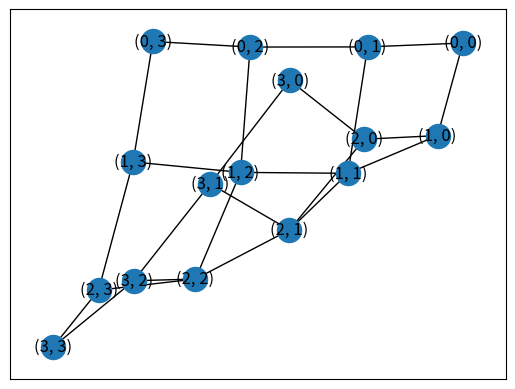
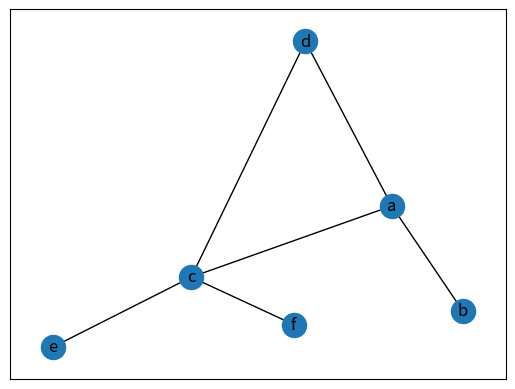

Recreate these plots in Python, in order.
import time

import networkx as nx
from matplotlib.pyplot import show
import itertools


def Mstar(graph, v_I, v_F):
    policies = []
    # Dictionary for every configuration
    # List = [cost, collision set, back_set, back_ptr]
    configurations = {}
    for i in range(len(v_F)):
        opt = {}
        for node in G:
            path = nx.astar_path(G, node, v_F[i])
            weight = sum(G[u][v].get('weight', 1) for u, v in zip(path[:-1], path[1:]))
            opt[node] = (path, weight)
        policies.append(opt)
    configurations[v_I] = [0, set(), [], None]
    open = [v_I]
    while len(open) > 0:
        open.sort(key=lambda x: configurations[x][0] + heuristic_configuration(x, policies))
        v_k = open.pop(0)
        if v_k == v_F:
            res = [v_F]
            while configurations[v_k][3] is not None:
                res.append(configurations[v_k][3])
                v_k = configurations[v_k][3]
            return res[::-1]
        if len(phi(v_k)) == 0:
            V_k = get_limited_neighbours(v_k, configurations, graph, policies)
            for v_l in V_k:
                configurations[v_l][1].update(phi(v_l))
                configurations[v_l][2].append(v_k)
                backprop(v_k, configurations[v_l][1], open, configurations)
                f = get_edge_weight(v_k, v_l, graph)
                if len(phi(v_l)) == 0 and configurations[v_k][0] + f < configurations[v_l][0]:
                    configurations[v_l][0] = configurations[v_k][0] + f
                    configurations[v_l][3] = v_k
                    open.append(v_l)
    return "No path exists, or I am a retard"


def get_limited_neighbours(v_k, configurations, graph, policies):
    V_k = []
    options = []
    for i in range(len(v_k)):
        vi_k = v_k[i]
        options_i = []
        if i in configurations[v_k][1]:
            # ADD all the neighbours
            options_i.append(vi_k)
            for nbr in graph[vi_k]:
                options_i.append(nbr)
        else:
            path = policies[i][v_k[i]][0]
            options_i.append(path[1] if len(path) > 1 else path[0])
        options.append(options_i)
    if len(options) == 1:
        option = options[0][0]
        if option not in configurations:
            configurations[option] = [float('inf'), set(), [], None]
        V_k.append(options[0][0])
        return V_k
    for element in itertools.product(*options):
        if element not in configurations:
            configurations[element] = [float('inf'), set(), [], None]
        V_k.append(element)
    return V_k


def backprop(v_k, C_l, open, configurations):
    C_k = configurations[v_k][1]
    if not C_l.issubset(C_k):
        C_k.update(C_l)
        if v_k not in open:
            open.append(v_k)
        for v_m in configurations[v_k][2]:
            backprop(v_m, configurations[v_k][1], open, configurations)


def get_edge_weight(v_k, v_l, graph):
    cost = 0
    for i in range(len(v_k)):
        if v_k[0] != v_l[0]:
            egde_data = graph.get_edge_data(v_k[0], v_l[0])
            cost += egde_data.get('weight') if egde_data.get('weight') is not None else 1
        else:
            cost += 1
    return cost


# Check for collisions
def phi(v_k):
    observed = {}
    for i, val in enumerate(v_k):
        if val in observed:
            observed[val].append(i)
        else:
            observed[val] = [i]
    return [item for sublist in (val for val in observed.values() if len(val) - 1) for item in sublist]


def heuristic_configuration(v_k, policies):
    cost = 0
    for i in range(len(v_k)):
        cost += policies[i][v_k[i]][1]
    return cost


def heuristic_nodes(u, v):
    return abs((u[0] - v[0])) + abs((u[1] - v[1]))

G = nx.grid_2d_graph(4, 4)

v_I = ((2, 1), (0, 1), (1, 2))
v_F = ((0, 1), (2, 1), (1, 0))

nx.draw_networkx(G)
show()

# print(Mstar(G, v_I, v_F))

G = nx.Graph()

G.add_edge('a', 'b')
G.add_edge('a', 'c', weight=0.3)
G.add_edge('c', 'd', weight=0.1)
G.add_edge('c', 'e', weight=0.7)
G.add_edge('c', 'f', weight=0.9)
G.add_edge('a', 'd', weight=0.3)

nx.draw_networkx(G)
show()

print(Mstar(G, ('a'), ('c')))
